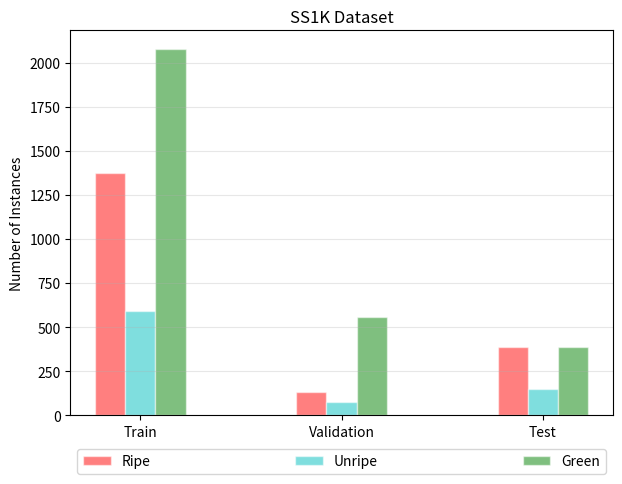

This figure's Python source:
import pandas as pd
import matplotlib.pyplot as plt
import matplotlib as mpl
mpl.rcParams['figure.dpi'] = 600

# Creating dataframe
exam_data = {'name': ['Train', 'Validation', 'Test'],
            'Ripe': [1373, 134, 390],
            'Unripe': [595, 76, 151],
            'Green': [2078, 556, 391]}
df = pd.DataFrame(exam_data, columns = ['name', 'Ripe', 'Unripe', 'Green'])
print(); print(df)

# Setting the positions and width for the bars
pos = list(range(len(df['Ripe'])))
width = 0.15

# Plotting the bars
fig, ax = plt.subplots(figsize=(7,5))

# Creating a bar with Maths_score data
plt.bar(pos, df['Ripe'], width, alpha=0.5, color='r', edgecolor='white')
#plt.show()

# Creating a bar with Science_score data,
plt.bar([p + width for p in pos], df['Unripe'], width, alpha=0.5, color='c', edgecolor='white')
#plt.show()

# Creating a bar with French_score data,
plt.bar([p + width*2 for p in pos], df['Green'], width, alpha=0.5, color='g', edgecolor='white')
#plt.show()

# Setting the y axis label
ax.set_ylabel('Number of Instances')

# Setting the chart's title
ax.set_title('SS1K Dataset')

# Setting the position of the x ticks
ax.set_xticks([p + 1 * width for p in pos])

# Setting the labels for the x ticks
ax.set_xticklabels(df['name'])

# Setting the x-axis and y-axis limits
#plt.xlim(min(pos)-width, max(pos)+width*4)
#plt.ylim([0, max(df['Ripe'] + df['Unripe'] + df['Green'])] )

# Adding the legend and showing the plot
plt.legend(['Ripe', 'Unripe', 'Green'], # legends dict
           loc='lower left',            # location of legend
           bbox_to_anchor=(0, -.17, 1, 5), # offset in above defines location
           ncol=3,                         # number of coloumns for legends
           mode="expand")                  # expand legends along the x-axis
plt.grid(alpha=0.3, axis='y')
plt.show()